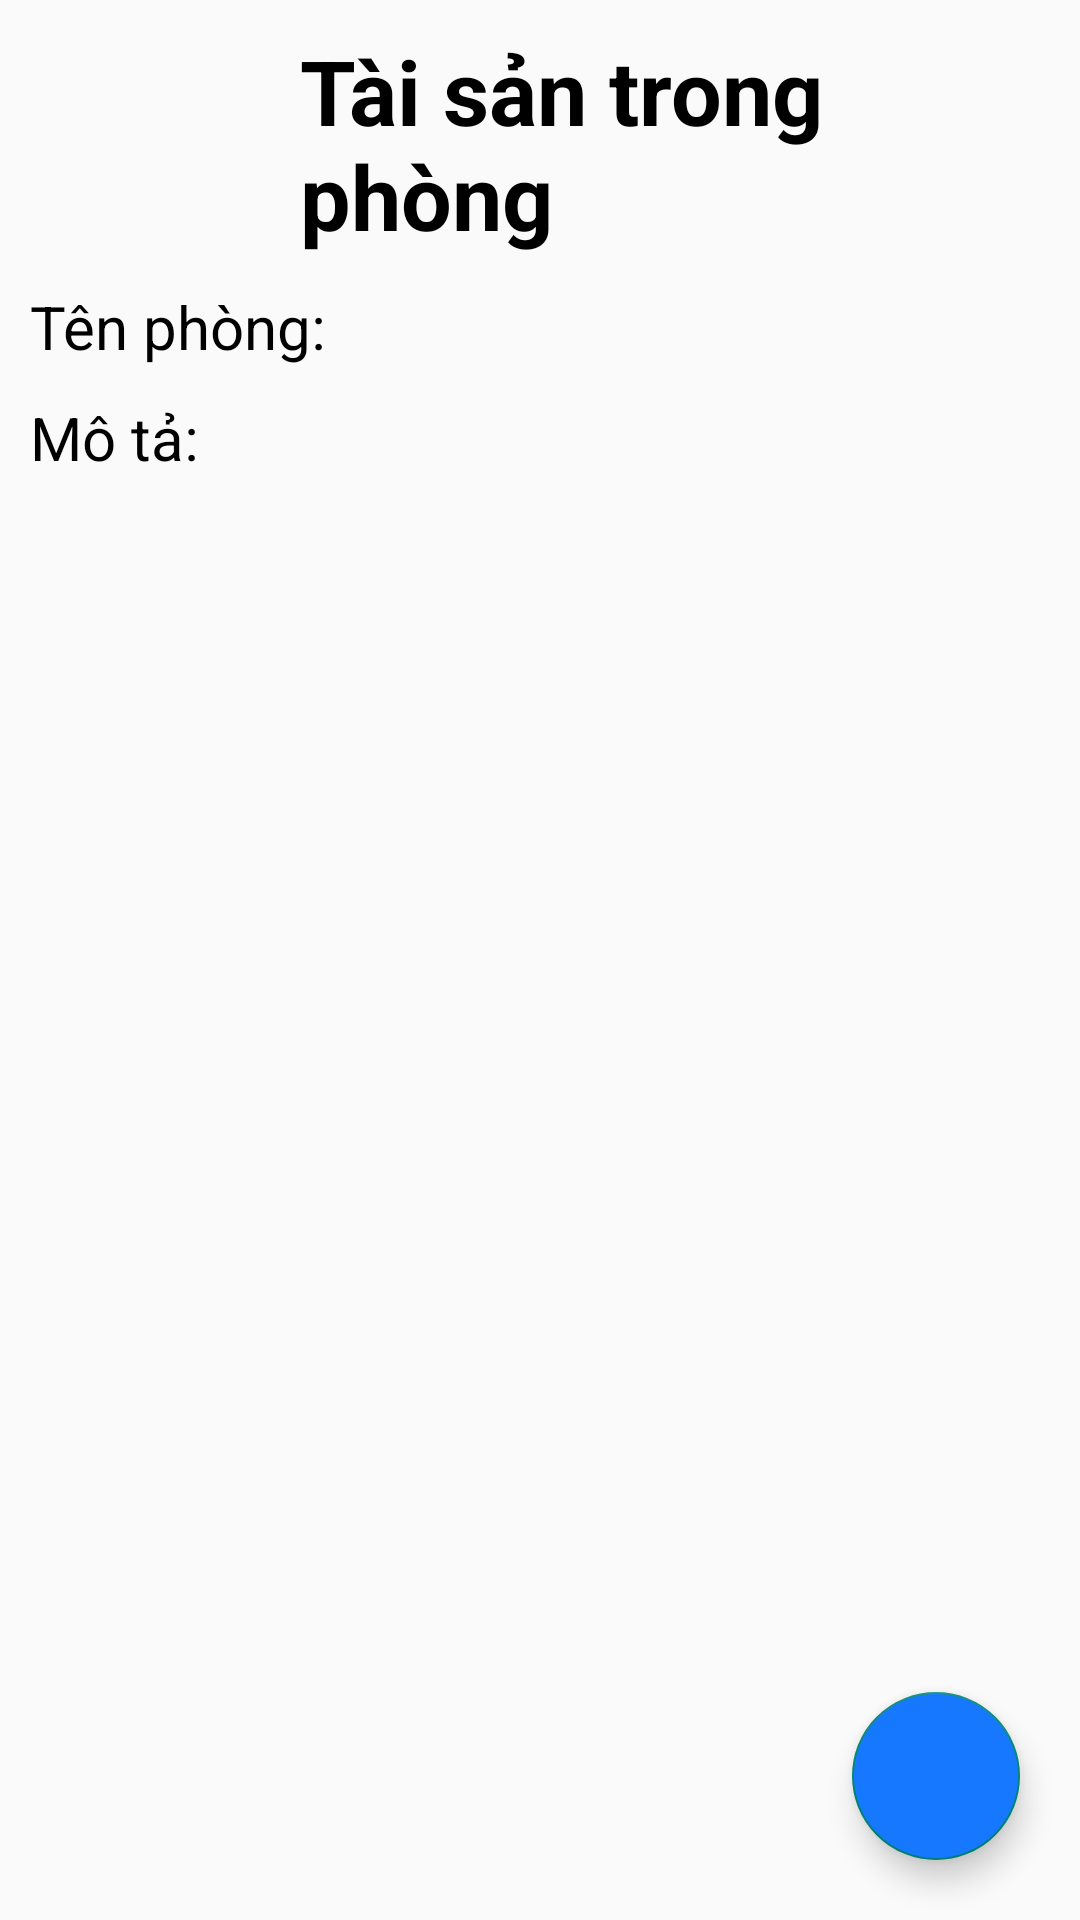

Reconstruct the res/layout file that produces this screen, plus the resources it refers to.
<!-- AndroidManifest.xml: application theme Theme.QLPhong -->
<!-- res/layout/activity_chi_tiet_phong.xml -->
<?xml version="1.0" encoding="utf-8"?>
<androidx.constraintlayout.widget.ConstraintLayout xmlns:android="http://schemas.android.com/apk/res/android"
    xmlns:app="http://schemas.android.com/apk/res-auto"
    xmlns:tools="http://schemas.android.com/tools"
    android:layout_width="match_parent"
    android:layout_height="match_parent"
    tools:context=".view.ChiTietPhongActivity">

    <LinearLayout
        android:id="@+id/linear_top"
        android:layout_width="match_parent"
        android:layout_height="wrap_content"
        android:layout_marginTop="10dp"
        android:orientation="horizontal"
        app:layout_constraintTop_toTopOf="parent">

        <ImageView
            android:id="@+id/iv_back"
            android:layout_width="50dp"
            android:layout_height="match_parent"
            android:src="@drawable/ic_arrow_back_60" />

        <TextView
            android:id="@+id/tv_title"
            android:layout_width="wrap_content"
            android:layout_height="wrap_content"
            android:layout_marginStart="50dp"
            android:text="Tài sản trong phòng"
            android:textColor="@color/black"
            android:textSize="30dp"
            android:textStyle="bold" />
    </LinearLayout>

    <LinearLayout
        android:id="@+id/linear_name"
        android:layout_width="match_parent"
        android:layout_height="wrap_content"
        android:layout_marginStart="10dp"
        android:layout_marginTop="10dp"
        android:layout_marginEnd="10dp"
        app:layout_constraintTop_toBottomOf="@id/linear_top">

        <TextView
            android:layout_width="wrap_content"
            android:layout_height="match_parent"
            android:gravity="center_vertical"
            android:text="Tên phòng: "
            android:textColor="@color/black"
            android:textSize="20dp" />

        <TextView
            android:id="@+id/tv_name"
            android:layout_width="wrap_content"
            android:layout_height="match_parent"
            android:layout_marginStart="10dp"
            android:gravity="center_vertical"
            android:textColor="@color/black"
            android:textSize="20dp" />
    </LinearLayout>

    <LinearLayout
        android:id="@+id/linear_desc"
        android:layout_width="match_parent"
        android:layout_height="wrap_content"
        android:layout_marginStart="10dp"
        android:layout_marginTop="10dp"
        android:layout_marginEnd="10dp"
        app:layout_constraintTop_toBottomOf="@id/linear_name">

        <TextView
            android:layout_width="wrap_content"
            android:layout_height="match_parent"
            android:gravity="center_vertical"
            android:text="Mô tả: "
            android:textColor="@color/black"
            android:textSize="20dp" />

        <TextView
            android:id="@+id/tv_desc"
            android:layout_width="wrap_content"
            android:layout_height="match_parent"
            android:layout_marginStart="10dp"
            android:gravity="center_vertical"
            android:textColor="@color/black"
            android:textSize="20dp" />
    </LinearLayout>

    <androidx.recyclerview.widget.RecyclerView
        android:id="@+id/recycleView"
        android:layout_width="match_parent"
        android:layout_height="0dp"
        android:layout_marginStart="10dp"
        android:layout_marginTop="10dp"
        android:layout_marginEnd="10dp"
        app:layout_constraintTop_toBottomOf="@id/linear_desc" />

    <com.google.android.material.floatingactionbutton.FloatingActionButton
        android:id="@+id/bt_add"
        android:layout_width="wrap_content"
        android:layout_height="wrap_content"
        android:layout_marginEnd="20dp"
        android:layout_marginBottom="20dp"
        android:backgroundTint="@color/blue"
        android:src="@drawable/ic_add_60"
        app:layout_constraintBottom_toBottomOf="parent"
        app:layout_constraintEnd_toEndOf="parent" />
</androidx.constraintlayout.widget.ConstraintLayout>
<!-- resources referenced by this layout -->
<resources>
  <color name="black">#FF000000</color>
  <color name="blue">#1677ff</color>
  <style name="Theme.QLPhong" parent="Base.Theme.QLPhong" />
  <style name="Base.Theme.QLPhong" parent="Theme.AppCompat.Light.NoActionBar">
          
          
      </style>
</resources>
